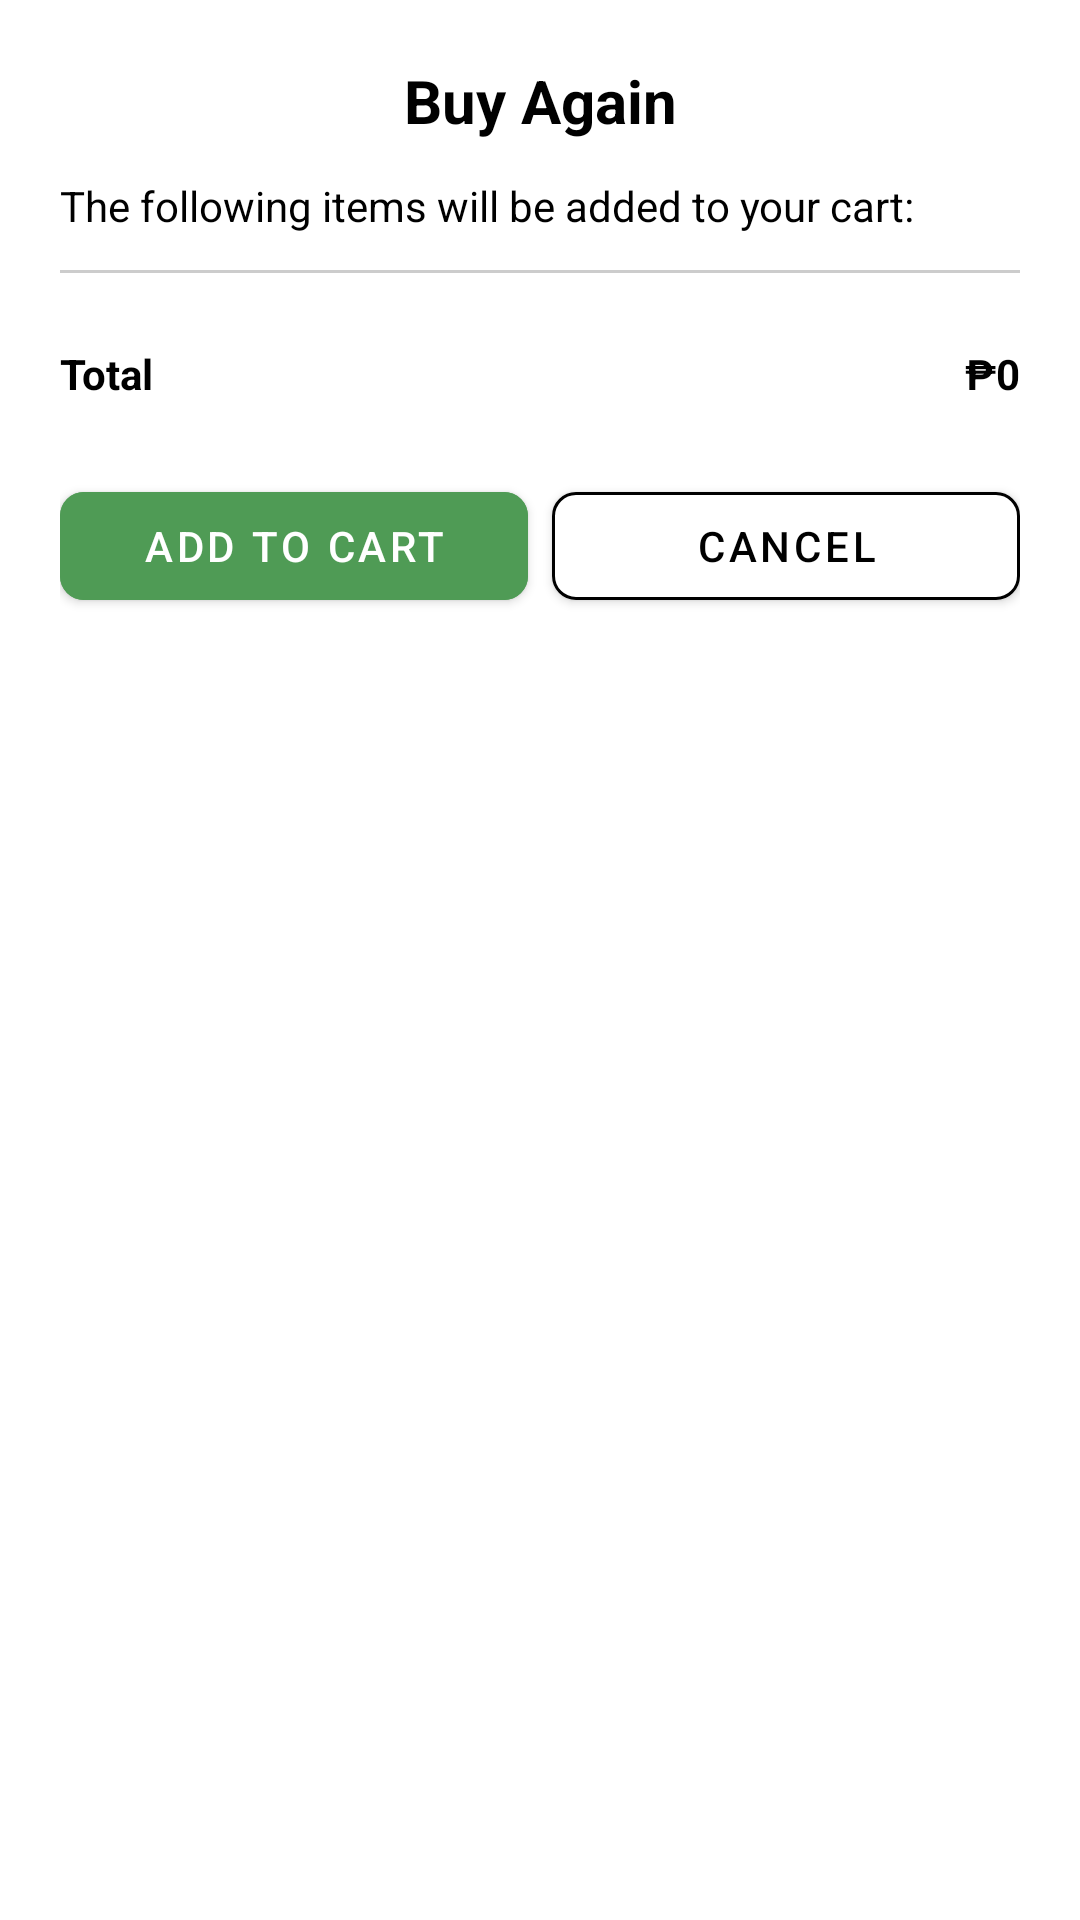

Here is an Android app screen rendered from its layout file. Give the layout XML and the strings, colors and styles it references.
<!-- AndroidManifest.xml: application theme Theme.AgrikitaFrontend -->
<!-- res/layout/dialog_buy_again.xml -->
<?xml version="1.0" encoding="utf-8"?>
<LinearLayout
    xmlns:android="http://schemas.android.com/apk/res/android"
    xmlns:app="http://schemas.android.com/apk/res-auto"
    android:layout_width="match_parent"
    android:layout_height="wrap_content"
    android:layout_marginStart="32dp"
    android:layout_marginEnd="32dp"
    android:orientation="vertical"
    android:padding="20dp"
    android:background="@drawable/rounded_dialog_background">

    
    <TextView
        android:layout_width="match_parent"
        android:layout_height="wrap_content"
        android:gravity="center"
        android:text="Buy Again"
        android:textColor="@color/black"
        android:textSize="20sp"
        android:textStyle="bold" />

    
    <TextView
        android:layout_width="match_parent"
        android:layout_height="wrap_content"
        android:text="The following items will be added to your cart:"
        android:textColor="@color/black"
        android:textSize="14sp"
        android:layout_marginTop="12dp" />

    
    <View
        android:layout_width="match_parent"
        android:layout_height="1dp"
        android:layout_marginTop="12dp"
        android:background="#CCCCCC" />

    
    <LinearLayout
        android:id="@+id/itemsContainer"
        android:layout_width="match_parent"
        android:layout_height="wrap_content"
        android:orientation="vertical"
        android:layout_marginTop="12dp" />

    
    <LinearLayout
        android:layout_width="match_parent"
        android:layout_height="wrap_content"
        android:layout_marginTop="12dp"
        android:orientation="horizontal"
        android:gravity="end|center_vertical">

        <TextView
            android:layout_width="0dp"
            android:layout_weight="1"
            android:layout_height="wrap_content"
            android:text="Total"
            android:textColor="@color/black"
            android:textStyle="bold" />

        <TextView
            android:id="@+id/tvTotal"
            android:layout_width="wrap_content"
            android:layout_height="wrap_content"
            android:text="₱0"
            android:textColor="@color/black"
            android:textStyle="bold" />
    </LinearLayout>

    
    <LinearLayout
        android:layout_width="match_parent"
        android:layout_height="wrap_content"
        android:layout_marginTop="24dp"
        android:orientation="horizontal"
        android:gravity="center">

        <com.google.android.material.button.MaterialButton
            android:id="@+id/btnAddToCart"
            android:layout_width="0dp"
            android:layout_weight="1"
            android:layout_height="wrap_content"
            android:layout_marginEnd="8dp"
            android:backgroundTint="#4f9b55"
            android:text="Add to Cart"
            android:textColor="@android:color/white"
            android:textSize="14sp"
            app:cornerRadius="8dp" />

        <com.google.android.material.button.MaterialButton
            android:id="@+id/btnCancel"
            android:layout_width="0dp"
            android:layout_weight="1"
            android:layout_height="wrap_content"
            android:backgroundTint="@color/white"
            android:text="Cancel"
            android:textColor="@color/black"
            app:strokeColor="@color/black"
            app:strokeWidth="1dp"
            app:cornerRadius="8dp" />
    </LinearLayout>

</LinearLayout>
<!-- resources referenced by this layout -->
<resources>
  <color name="black">#FF000000</color>
  <color name="white">#FFFFFFFF</color>
  <!-- drawable rounded_dialog_background (drawable) -->
  <?xml version="1.0" encoding="utf-8"?>
      <shape xmlns:android="http://schemas.android.com/apk/res/android"
          android:shape="rectangle">
          <solid android:color="@android:color/white"/>
          <corners android:radius="0dp"/>
      </shape>
  <style name="Theme.AgrikitaFrontend" parent="Theme.MaterialComponents.DayNight.NoActionBar">
          
          <item name="colorPrimary">@color/purple_500</item>
          <item name="colorPrimaryVariant">@color/purple_700</item>
          <item name="colorOnPrimary">@color/black</item>
          
          <item name="colorSecondary">@color/teal_200</item>
          <item name="colorSecondaryVariant">@color/teal_700</item>
          <item name="colorOnSecondary">@color/black</item>
          
          <item name="android:statusBarColor">@color/black</item>
          <item name="android:windowLightStatusBar">false</item>
      </style>
  <color name="purple_500">#FF6200EE</color>
  <color name="purple_700">#FF3700B3</color>
  <color name="teal_200">#FF03DAC5</color>
  <color name="teal_700">#FF018786</color>
</resources>
